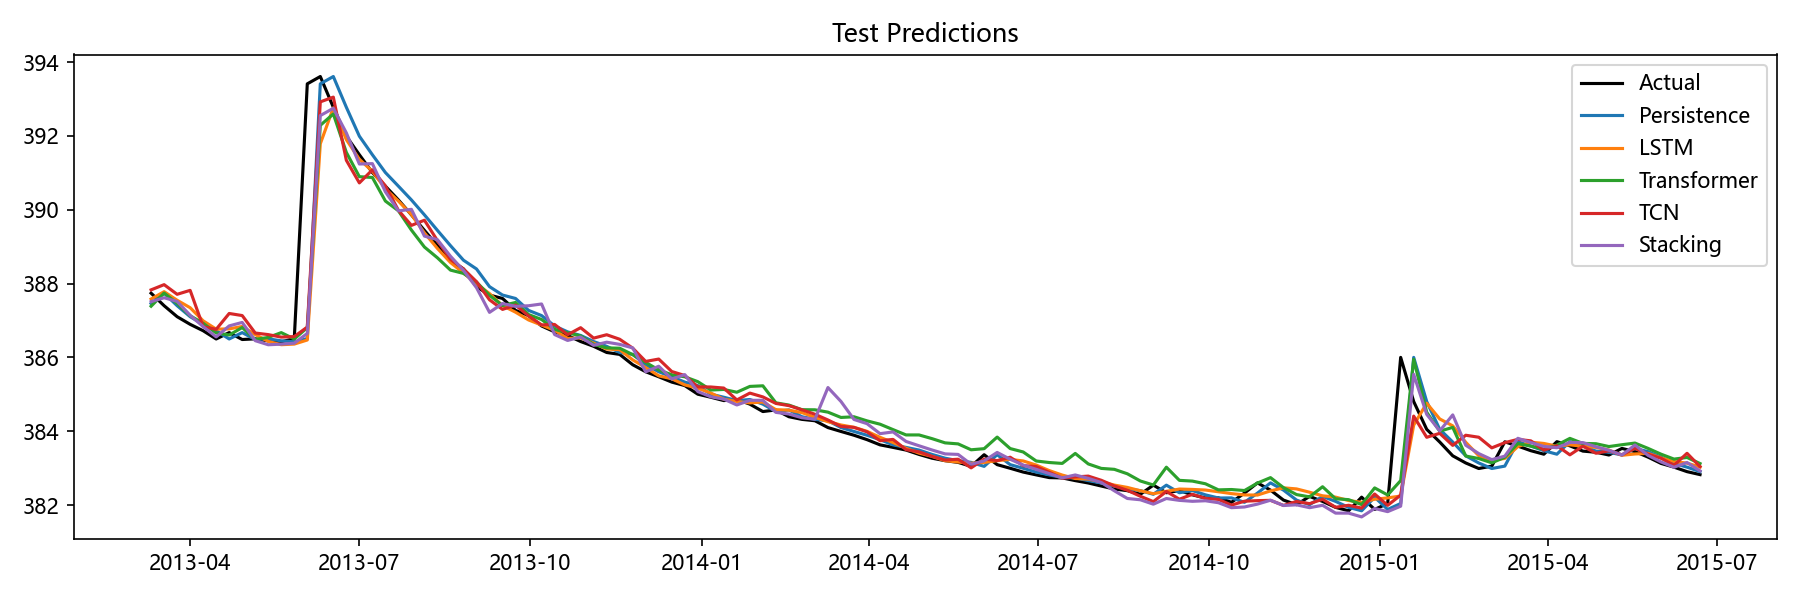

Values plotted in this chart, from the file beside it:
Date, Actual, Persistence, LSTM, Transformer, TCN, Stacking, Aquifer
2013-03-11, 387.7, 387.5, 387.6, 387.4, 387.8, 387.5, 岩溶水1
2013-03-18, 387.4, 387.7, 387.8, 387.7, 388, 387.6, 岩溶水1
2013-03-25, 387.1, 387.4, 387.5, 387.5, 387.7, 387.5, 岩溶水1
2013-04-01, 386.9, 387.1, 387.3, 387.1, 387.8, 387.1, 岩溶水1
2013-04-08, 386.7, 386.9, 387, 386.9, 386.8, 386.8, 岩溶水1
2013-04-15, 386.5, 386.7, 386.8, 386.7, 386.8, 386.6, 岩溶水1
2013-04-22, 386.7, 386.5, 386.8, 386.6, 387.2, 386.9, 岩溶水1
2013-04-29, 386.5, 386.7, 386.8, 386.8, 387.1, 386.9, 岩溶水1
2013-05-06, 386.5, 386.5, 386.6, 386.5, 386.7, 386.5, 岩溶水1
2013-05-13, 386.5, 386.5, 386.4, 386.5, 386.6, 386.3, 岩溶水1
2013-05-20, 386.4, 386.5, 386.3, 386.7, 386.6, 386.4, 岩溶水1
2013-05-27, 386.5, 386.4, 386.4, 386.5, 386.6, 386.4, 岩溶水1
2013-06-03, 393.4, 386.5, 386.5, 386.8, 386.8, 386.7, 岩溶水1
2013-06-10, 393.6, 393.4, 391.8, 392.3, 392.9, 392.6, 岩溶水1
2013-06-17, 392.8, 393.6, 392.8, 392.6, 393.1, 392.7, 岩溶水1
2013-06-24, 392, 392.8, 391.9, 391.6, 391.3, 392.1, 岩溶水1
2013-07-01, 391.5, 392, 391.4, 390.9, 390.7, 391.2, 岩溶水1
2013-07-08, 391, 391.5, 391, 390.9, 391.1, 391.3, 岩溶水1
2013-07-15, 390.6, 391, 390.6, 390.2, 390.6, 390.5, 岩溶水1
2013-07-22, 390.3, 390.6, 390.2, 390, 390, 390, 岩溶水1
2013-07-29, 389.9, 390.3, 389.9, 389.5, 389.6, 390, 岩溶水1
2013-08-05, 389.4, 389.9, 389.4, 389, 389.7, 389.3, 岩溶水1
2013-08-12, 389, 389.4, 389, 388.7, 389.2, 389.2, 岩溶水1
2013-08-19, 388.6, 389, 388.6, 388.4, 388.7, 388.7, 岩溶水1
2013-08-26, 388.4, 388.6, 388.3, 388.3, 388.4, 388.4, 岩溶水1
2013-09-02, 387.9, 388.4, 388, 388, 388.1, 387.9, 岩溶水1
2013-09-09, 387.7, 387.9, 387.7, 387.7, 387.6, 387.2, 岩溶水1
2013-09-16, 387.6, 387.7, 387.4, 387.4, 387.3, 387.5, 岩溶水1
2013-09-23, 387.3, 387.6, 387.2, 387.5, 387.4, 387.4, 岩溶水1
2013-09-30, 387.1, 387.3, 387, 387.2, 387.1, 387.4, 岩溶水1
2013-10-07, 386.9, 387.1, 386.9, 387, 386.9, 387.4, 岩溶水1
2013-10-14, 386.7, 386.9, 386.7, 386.8, 386.9, 386.6, 岩溶水1
2013-10-21, 386.6, 386.7, 386.5, 386.7, 386.6, 386.5, 岩溶水1
2013-10-28, 386.4, 386.6, 386.5, 386.6, 386.8, 386.6, 岩溶水1
2013-11-04, 386.3, 386.4, 386.4, 386.4, 386.5, 386.3, 岩溶水1
2013-11-11, 386.1, 386.3, 386.2, 386.3, 386.6, 386.4, 岩溶水1
2013-11-18, 386.1, 386.1, 386.2, 386.3, 386.5, 386.4, 岩溶水1
2013-11-25, 385.8, 386.1, 385.9, 386.1, 386.3, 386.3, 岩溶水1
2013-12-02, 385.6, 385.8, 385.7, 385.9, 385.9, 385.6, 岩溶水1
2013-12-09, 385.5, 385.6, 385.5, 385.7, 386, 385.8, 岩溶水1
2013-12-16, 385.3, 385.5, 385.4, 385.5, 385.6, 385.4, 岩溶水1
2013-12-23, 385.2, 385.3, 385.3, 385.5, 385.5, 385.5, 岩溶水1
2013-12-30, 385, 385.2, 385.2, 385.3, 385.2, 385.1, 岩溶水1
2014-01-06, 384.9, 385, 385, 385.1, 385.2, 384.9, 岩溶水1
2014-01-13, 384.8, 384.9, 384.9, 385.1, 385.2, 384.9, 岩溶水1
2014-01-20, 384.9, 384.8, 384.8, 385.1, 384.8, 384.7, 岩溶水1
2014-01-27, 384.7, 384.9, 384.8, 385.2, 385, 384.8, 岩溶水1
2014-02-03, 384.5, 384.7, 384.8, 385.2, 384.9, 384.8, 岩溶水1
2014-02-10, 384.6, 384.5, 384.6, 384.8, 384.8, 384.5, 岩溶水1
2014-02-17, 384.4, 384.6, 384.6, 384.7, 384.7, 384.5, 岩溶水1
2014-02-24, 384.3, 384.4, 384.5, 384.6, 384.6, 384.4, 岩溶水1
2014-03-03, 384.3, 384.3, 384.4, 384.6, 384.5, 384.3, 岩溶水1
2014-03-10, 384.1, 384.3, 384.3, 384.5, 384.3, 385.2, 岩溶水1
2014-03-17, 384, 384.1, 384.2, 384.4, 384.1, 384.8, 岩溶水1
2014-03-24, 383.9, 384, 384.1, 384.4, 384.1, 384.3, 岩溶水1
2014-03-31, 383.8, 383.9, 384, 384.3, 384, 384.2, 岩溶水1
2014-04-07, 383.6, 383.8, 383.8, 384.2, 383.7, 383.9, 岩溶水1
2014-04-14, 383.6, 383.6, 383.7, 384, 383.8, 384, 岩溶水1
2014-04-21, 383.5, 383.6, 383.5, 383.9, 383.5, 383.7, 岩溶水1
2014-04-28, 383.4, 383.5, 383.4, 383.9, 383.4, 383.6, 岩溶水1
... 60 more rows
